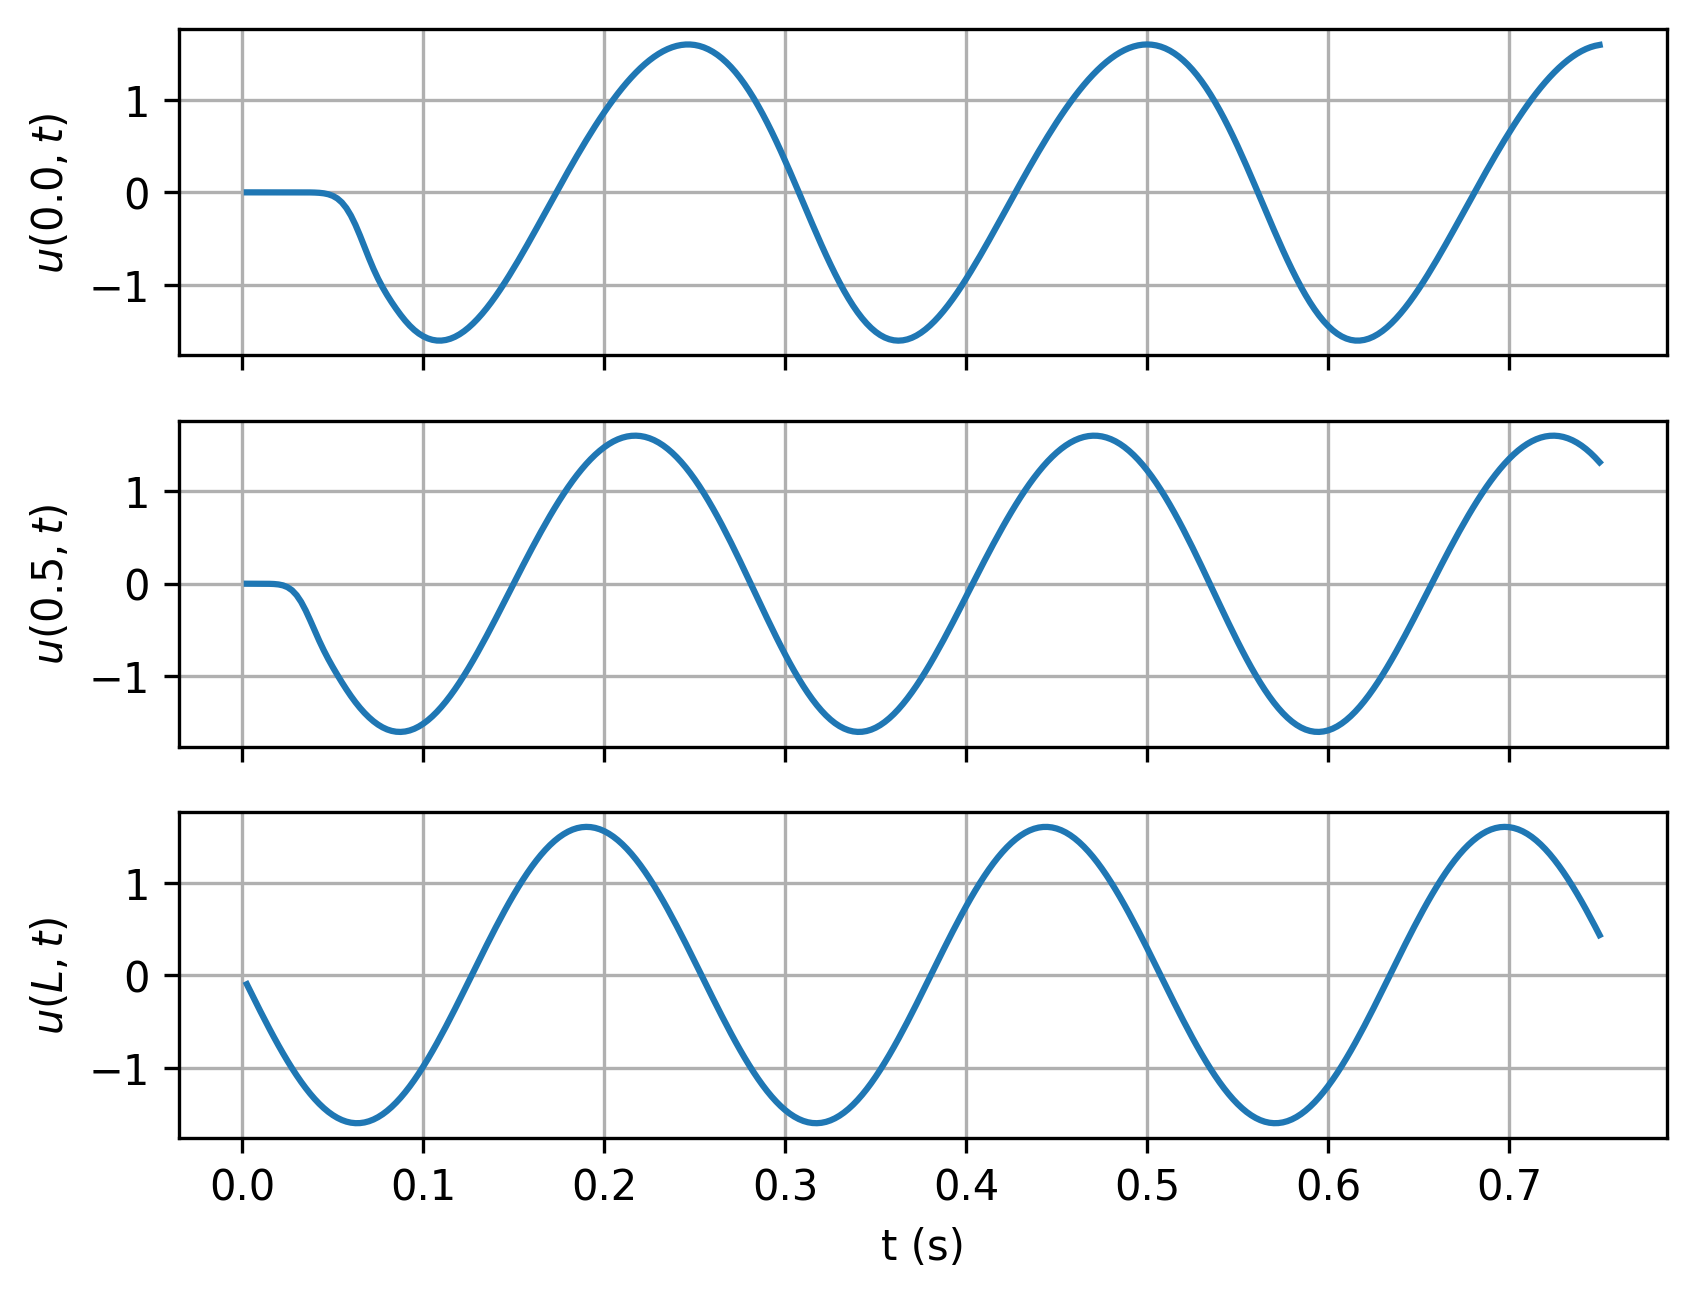

Data behind this chart, as committed beside it:
timesteps, 0.0, 0.5, L
0.0025, -4.532340926983151e-06, -5.535693025109991e-05, -0.09915
0.005, -1.147735680730028e-05, -0.0001076, -0.1979
0.0075, -2.0831932518449504e-05, -0.0001656, -0.2959
0.01, -3.17342825295899e-05, -0.0002679, -0.3928
0.0125, -4.3041185721124796e-05, -0.0005339, -0.4882
0.015, -5.355370131699335e-05, -0.001287, -0.5817
0.0175, -6.213211363482465e-05, -0.003284, -0.6729
0.02, -6.782491135413884e-05, -0.008059, -0.7616
0.0225, -7.016946800028582e-05, -0.01828, -0.8474
0.025, -7.003024323395795e-05, -0.03787, -0.9299
0.0275, -7.187484987505573e-05, -0.07156, -1.009
0.03, -8.952719971097382e-05, -0.1237, -1.084
0.0325, -0.0001595, -0.1967, -1.155
0.035, -0.0003693, -0.289, -1.221
0.0375, -0.0009113, -0.3951, -1.283
0.04, -0.002175, -0.5071, -1.34
0.0425, -0.004888, -0.6171, -1.392
0.045, -0.01029, -0.7199, -1.438
0.0475, -0.02033, -0.8145, -1.479
0.05, -0.03775, -0.9023, -1.515
0.0525, -0.06604, -0.9856, -1.544
0.055, -0.109, -1.066, -1.567
0.0575, -0.17, -1.142, -1.585
0.06, -0.2509, -1.214, -1.596
0.0625, -0.3508, -1.281, -1.602
0.065, -0.4658, -1.342, -1.601
0.0675, -0.589, -1.397, -1.594
0.07, -0.7122, -1.446, -1.581
0.0725, -0.8283, -1.488, -1.562
0.075, -0.9332, -1.524, -1.537
0.0775, -1.027, -1.553, -1.506
0.08, -1.11, -1.576, -1.469
0.0825, -1.187, -1.592, -1.427
0.085, -1.259, -1.601, -1.379
0.0875, -1.326, -1.603, -1.326
0.09, -1.387, -1.598, -1.267
0.0925, -1.441, -1.587, -1.204
0.095, -1.488, -1.569, -1.137
0.0975, -1.526, -1.545, -1.064
0.1, -1.557, -1.514, -0.9883
0.1025, -1.579, -1.477, -0.9084
0.105, -1.595, -1.435, -0.825
0.1075, -1.602, -1.386, -0.7384
0.11, -1.603, -1.333, -0.649
0.1125, -1.596, -1.274, -0.5571
0.115, -1.583, -1.21, -0.4631
0.1175, -1.562, -1.142, -0.3673
0.12, -1.535, -1.069, -0.27
0.1225, -1.502, -0.9929, -0.1718
0.125, -1.463, -0.913, -0.07289
0.1275, -1.418, -0.8299, 0.0263
0.13, -1.368, -0.744, 0.1254
0.1325, -1.313, -0.6556, 0.224
0.135, -1.254, -0.565, 0.3217
0.1375, -1.19, -0.4726, 0.4182
0.14, -1.122, -0.3789, 0.5131
0.1425, -1.051, -0.2841, 0.6061
0.145, -0.9762, -0.1885, 0.6967
0.1475, -0.8988, -0.09262, 0.7847
0.15, -0.8188, 0.003303, 0.8696
... 240 more rows
